Run: headless pygame with SDL's dummy video driver; simulated clock (each Clock.tick advances the game by its frame time, no real sleeping); random seed 0; keys injected as events and as key.get_pressed() state; no mouse input.
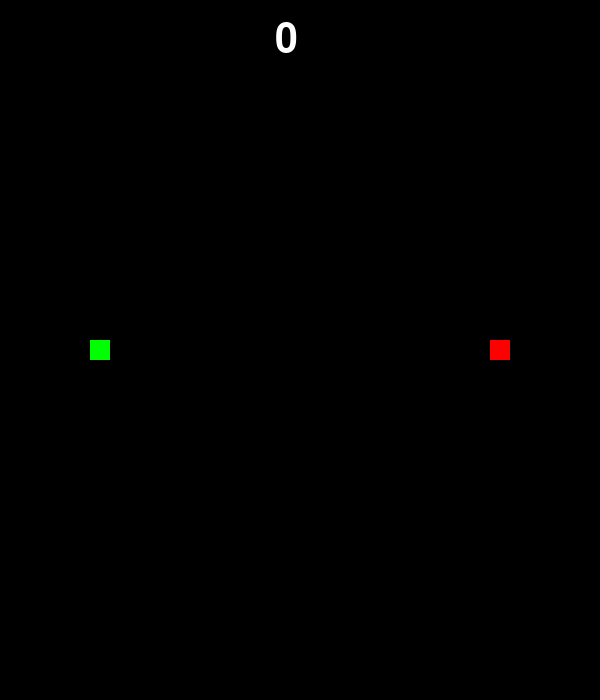
Frame 1 of 4 · flips 1–60 · no input
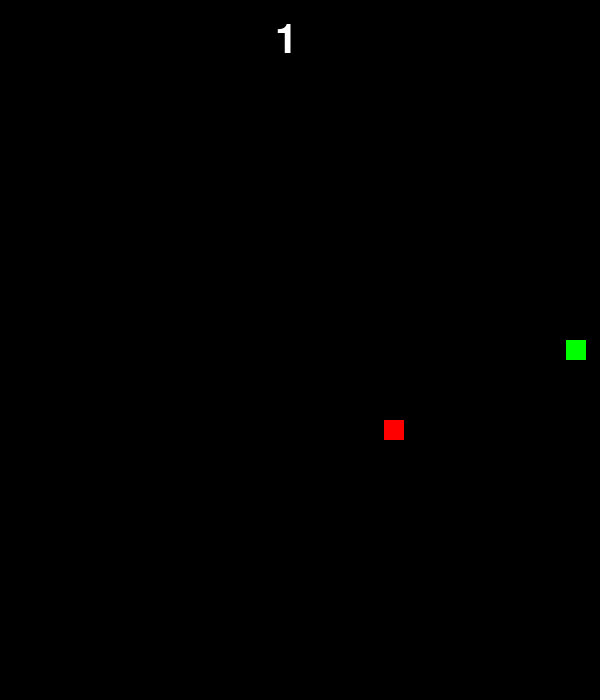
Frame 2 of 4 · flips 61–180 · tapped SPACE, RETURN · held RIGHT (→), D
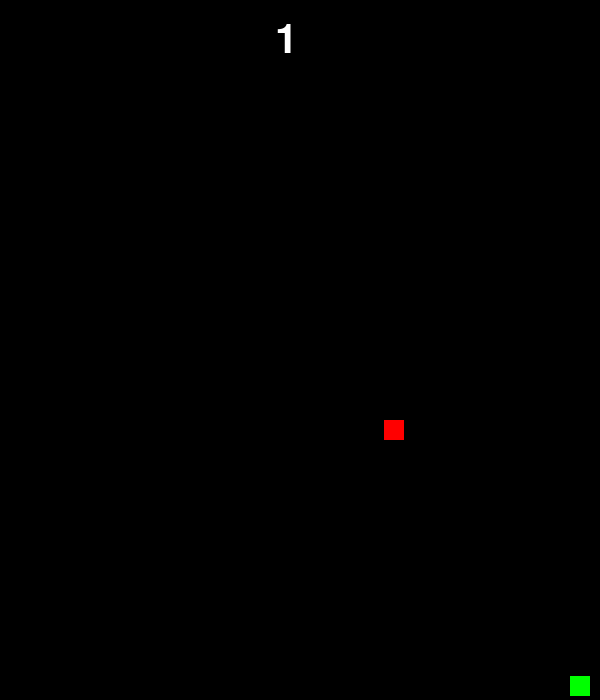
Frame 3 of 4 · flips 181–300 · held DOWN (↓), S
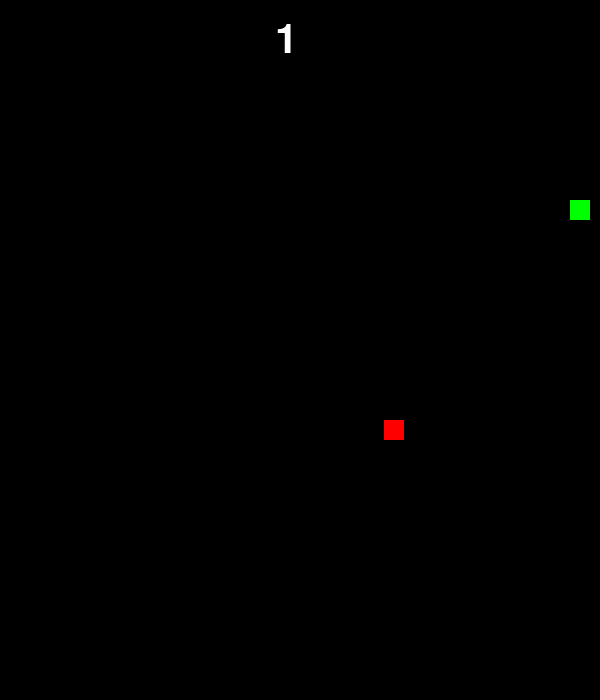
Frame 4 of 4 · flips 301–420 · held LEFT (←), A, UP (↑), W

The pygame program that drew these frames:

import pygame
from pygame.locals import *
import random

pygame.init()

SCREEN_HEIGHT = 700
SCREEN_WIDTH = 600
SNAKE_COLOR = (0, 255, 0)
APPLE_COLOR = (255, 0, 0)
VEL = 4
fps = 60
clock = pygame.time.Clock()
BLACK = (0, 0, 0)
game_over = False
# define font
font = pygame.font.SysFont("Fira Code", 60)
score = 0

# define color
white = (255, 255, 255)
screen = pygame.display.set_mode((SCREEN_WIDTH, SCREEN_HEIGHT))
pygame.display.set_caption("Snake")


def draw_text(text, font, text_col, x, y):
    img = font.render(text, True, text_col)
    screen.blit(img, (x, y))


class Snake(pygame.sprite.Sprite):
    def __init__(self, x, y, width, height):
        pygame.sprite.Sprite.__init__(self)
        self.height = height
        self.width = width
        self.x = x
        self.y = y
        # create surface of the snake
        self.image = pygame.Surface((self.width, self.height))
        self.image.fill(SNAKE_COLOR)
        # gets the rectangle
        self.rect = self.image.get_rect()
        self.rect.center = [x, y]
        self.move_dir = ""

    def border_collision(self):
        if self.move_dir == "left" and self.rect.x - VEL > 0:
            self.rect.x -= VEL
        if self.move_dir == "right" and self.rect.x + VEL + self.width < 600:
            self.rect.x += VEL
        if self.move_dir == "up" and self.rect.y - VEL > 0:
            self.rect.y -= VEL
        if self.move_dir == "down" and self.rect.y + VEL + self.height < 700:
            self.rect.y += VEL


class Apple(Snake):
    def __init__(self, x, y, width, height):
        pygame.sprite.Sprite.__init__(self)
        Snake.__init__(self, x, y, width, height)
        self.image.fill(APPLE_COLOR)


# Snake
snake_group = pygame.sprite.Group()
snake = Snake(100, int(SCREEN_HEIGHT / 2), 20, 20)
snake_group.add(snake)

# Apple
apple_group = pygame.sprite.Group()
apple = Apple(500, int(SCREEN_HEIGHT / 2), 20, 20)
apple_group.add(apple)


# Main game loop
run = True
while run:
    keys = pygame.key.get_pressed()
    clock.tick(fps)

    screen.fill(BLACK)
    snake_group.draw(screen)
    snake.update()
    apple_group.draw(screen)
    apple.update()

    if pygame.sprite.groupcollide(snake_group, apple_group, False, True):
        score += 1
        apple = Apple(random.randint(0, 550), random.randint(0, 650), 20, 20)
        apple_group.add(apple)
    draw_text(str(score), font, white, int(SCREEN_WIDTH / 2 - 25), 20)

    for event in pygame.event.get():
        if event.type == QUIT:
            run = False
            pygame.QUIT()
        elif event.type == KEYDOWN:
            if event.key == pygame.K_ESCAPE:
                run = False
            # prevent diagonal movement
            # https://stackoverflow.com/questions/60252752/i-want-to-prevent-diagonal-movement-in-pygame
            elif (
                event.key
                in [
                    pygame.K_RIGHT,
                    pygame.K_LEFT,
                    pygame.K_UP,
                    pygame.K_DOWN,
                ]
                and game_over == False
            ):
                snake.move_dir = pygame.key.name(event.key)

    snake.border_collision()

    pygame.display.update()


pygame.quit()
